Dataset: split_set (GitHub, kibakibaki/5307A2Testing). Classes: apple, avocado, banana, blackberry, blueberry, capsicum, carrot, cherry tomato, cucumber, dragon fruit, grape, kiwi fruit, lemon, lime, mango, orange, papaya, passion fruit, peach, pear, pineapple, raspberry, strawberry, watermelon.

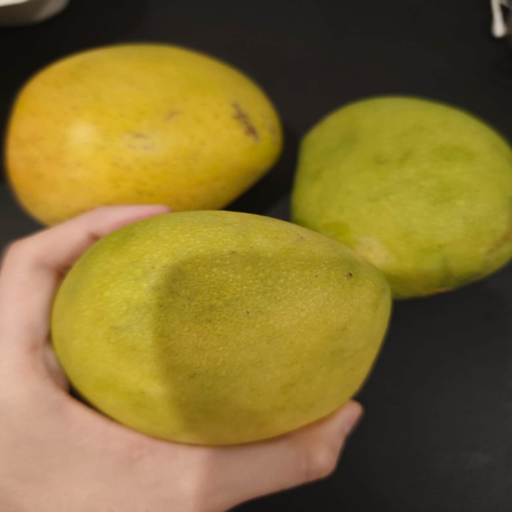
Label: mango

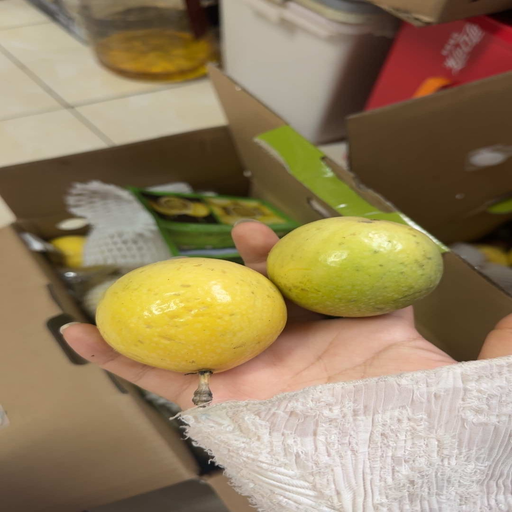
Label: passion fruit

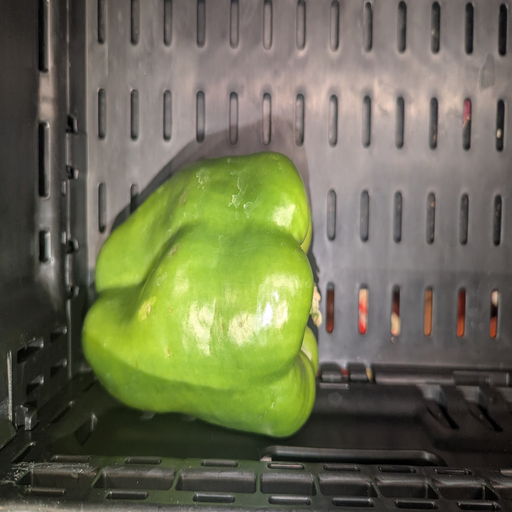
Label: capsicum

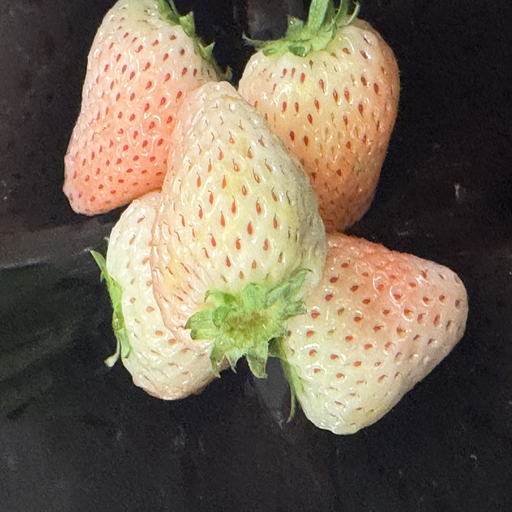
Label: strawberry

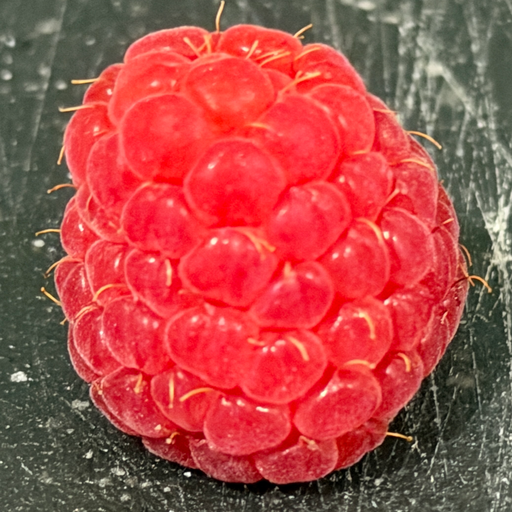
Label: raspberry

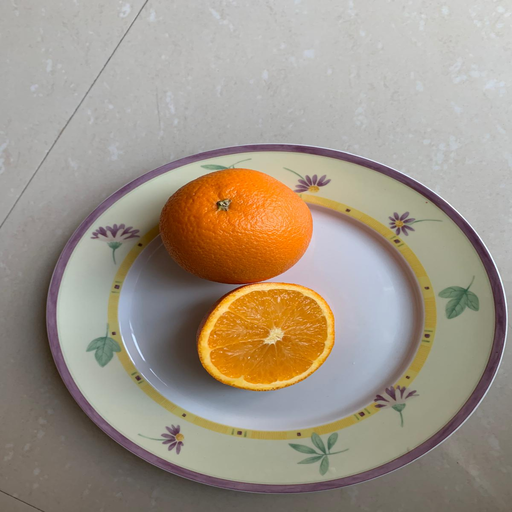
Label: orange
